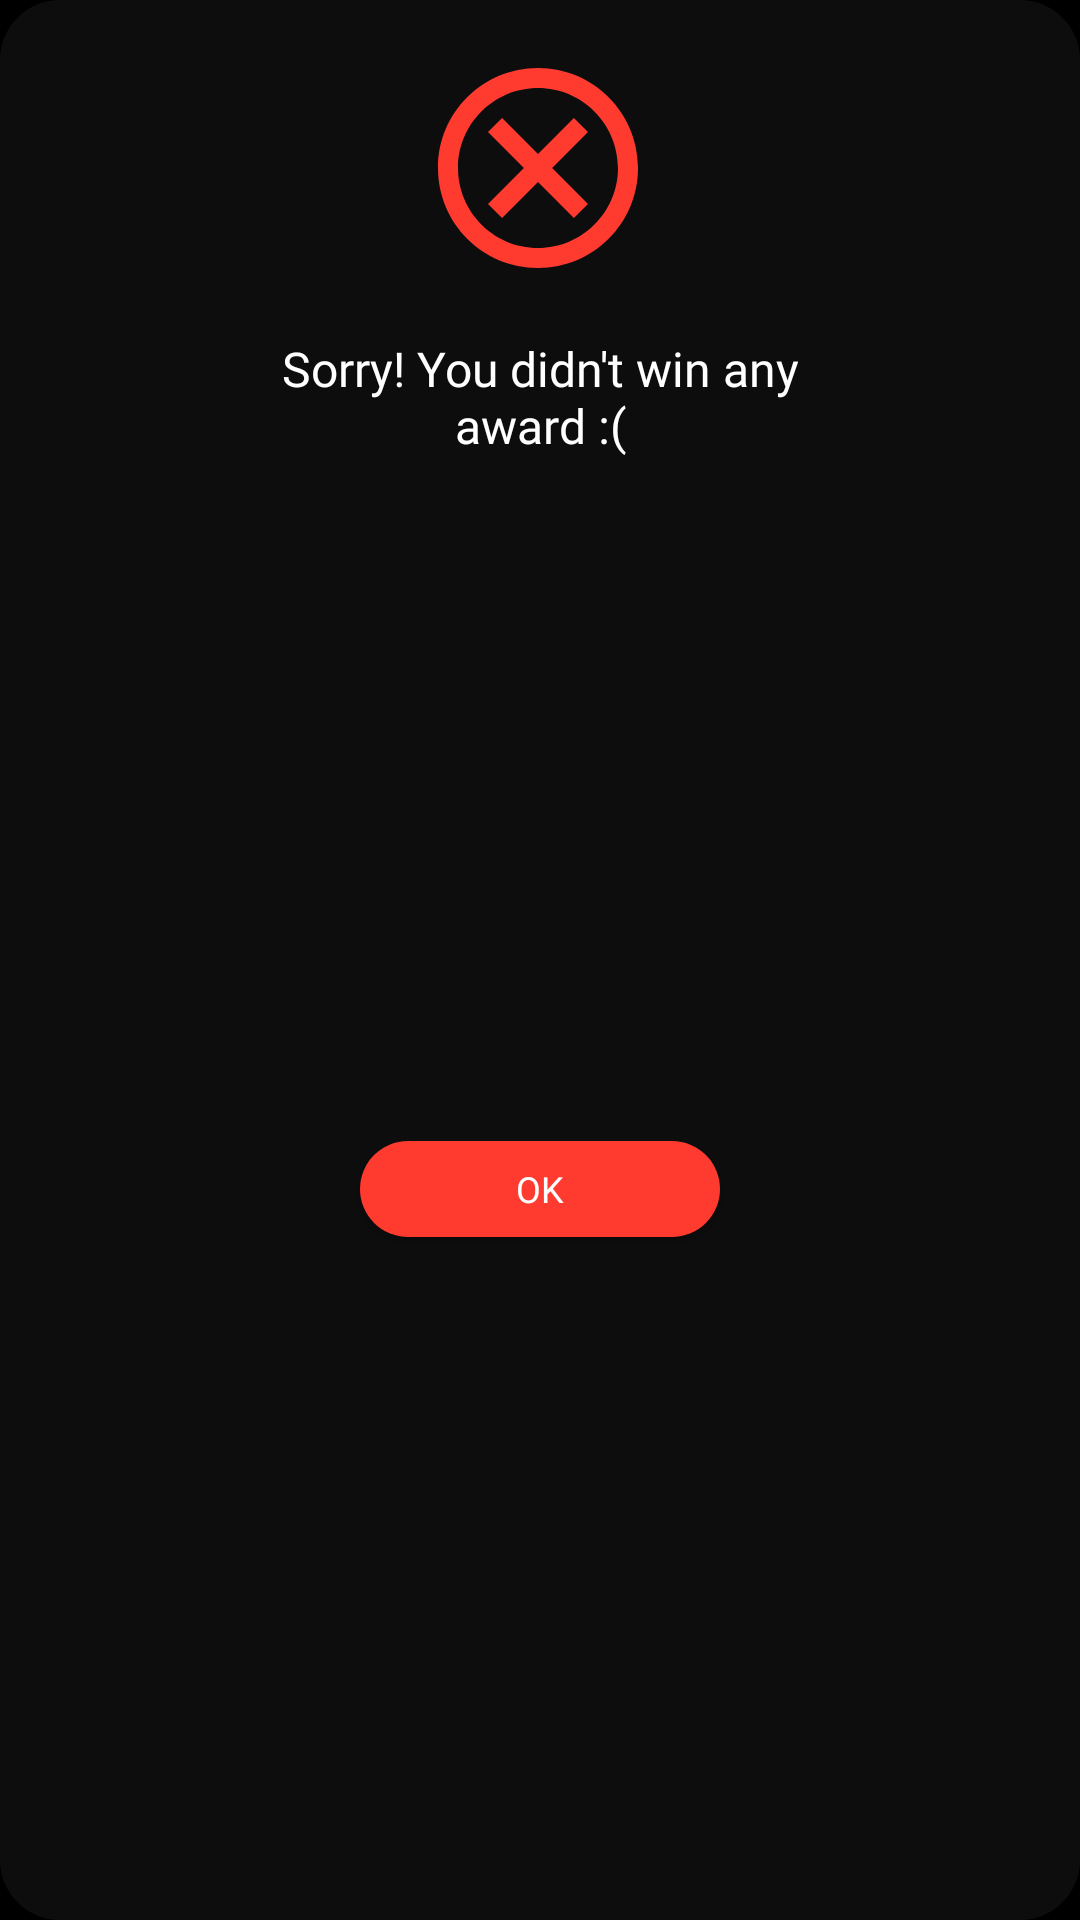

Android layout source for this screen:
<!-- AndroidManifest.xml: application theme Theme.DW2023 -->
<!-- res/layout/fragment_lose_dialog.xml -->
<?xml version="1.0" encoding="utf-8"?>
<androidx.constraintlayout.widget.ConstraintLayout xmlns:android="http://schemas.android.com/apk/res/android"
    xmlns:app="http://schemas.android.com/apk/res-auto"
    xmlns:tools="http://schemas.android.com/tools"
    android:layout_width="wrap_content"
    android:layout_height="wrap_content"
    android:background="@drawable/dialog_fragment_background"

    tools:context=".Fragment.DialogFragment.LoseDialogFragment">

    <ImageView
        android:id="@+id/loseIcon"
        android:layout_width="80dp"
        android:layout_height="80dp"
        android:layout_marginTop="16dp"
        android:contentDescription="@string/wrong_code"
        android:src="@drawable/ic_cancel"
        app:layout_constraintEnd_toEndOf="parent"
        app:layout_constraintHorizontal_bias="0.498"
        app:layout_constraintStart_toStartOf="parent"
        app:layout_constraintTop_toTopOf="parent" />

    <TextView
        android:id="@+id/loseTextView"
        android:layout_width="200dp"
        android:layout_height="wrap_content"
        android:layout_marginStart="8dp"
        android:layout_marginTop="16dp"
        android:layout_marginEnd="8dp"
        android:fontFamily="@font/montserrat"
        android:text="@string/sorry_didnt_win"
        android:textAlignment="center"
        android:textColor="@color/white"
        android:textSize="16sp"
        app:layout_constraintEnd_toEndOf="parent"
        app:layout_constraintStart_toStartOf="parent"
        app:layout_constraintTop_toBottomOf="@+id/loseIcon" />

    <androidx.appcompat.widget.AppCompatButton
        android:id="@+id/loseOKButton"
        android:layout_width="120dp"
        android:layout_height="32dp"
        android:layout_marginTop="8dp"
        android:layout_marginBottom="8dp"
        android:background="@drawable/wrong_code_button_background"
        android:fontFamily="@font/montserrat_medium"
        android:text="@string/ok"
        android:textColor="@color/white"
        android:textSize="12sp"
        app:layout_constraintBottom_toBottomOf="parent"
        app:layout_constraintEnd_toEndOf="parent"
        app:layout_constraintStart_toStartOf="parent"
        app:layout_constraintTop_toBottomOf="@+id/loseTextView" />

</androidx.constraintlayout.widget.ConstraintLayout>
<!-- resources referenced by this layout -->
<resources>
  <color name="white">#FFFFFFFF</color>
  <!-- drawable dialog_fragment_background (drawable) -->
  <?xml version="1.0" encoding="utf-8"?>
  <shape xmlns:android="http://schemas.android.com/apk/res/android" android:shape="rectangle">
  
      <corners
          android:radius="20dp"/>
  
      <solid
          android:color="@color/blackNavBar"/>
  
  </shape>
  <!-- drawable ic_cancel (drawable) -->
  <vector android:height="24dp" android:tint="#FF3B30"
      android:viewportHeight="24" android:viewportWidth="24"
      android:width="24dp" xmlns:android="http://schemas.android.com/apk/res/android">
      <path android:fillColor="@android:color/white" android:pathData="M12,2C6.47,2 2,6.47 2,12s4.47,10 10,10 10,-4.47 10,-10S17.53,2 12,2zM12,20c-4.41,0 -8,-3.59 -8,-8s3.59,-8 8,-8 8,3.59 8,8 -3.59,8 -8,8zM15.59,7L12,10.59 8.41,7 7,8.41 10.59,12 7,15.59 8.41,17 12,13.41 15.59,17 17,15.59 13.41,12 17,8.41z"/>
  </vector>
  <!-- drawable wrong_code_button_background (drawable) -->
  <?xml version="1.0" encoding="utf-8"?>
  <selector xmlns:android="http://schemas.android.com/apk/res/android">
      <item android:state_pressed="true">
          <shape android:shape="rectangle">
              <solid android:color="#B62B23"/>
              <corners android:radius="16dp" />
          </shape>
      </item>
      <item>
          <shape android:shape="rectangle">
              <solid android:color="@color/red"/>
              <corners android:radius="16dp" />
          </shape>
      </item>
  </selector>
  <string name="ok">OK</string>
  <string name="sorry_didnt_win">Sorry! You didn\'t win any award :(</string>
  <string name="wrong_code">Wrong code!</string>
  <style name="Theme.DW2023" parent="Theme.MaterialComponents.DayNight.DarkActionBar">
          
          <item name="colorPrimary">@color/appBlack</item>
          <item name="colorPrimaryVariant">@color/black</item>
          <item name="colorOnPrimary">@color/white</item>
          
          <item name="colorSecondary">@color/blueFab</item>
          <item name="colorSecondaryVariant">@color/blueDark</item>
          <item name="colorOnSecondary">@color/black</item>
          
          <item name="android:statusBarColor">@color/blackNavBar</item>
          
  
          
          <item name="android:windowBackground">#000000</item>
          <item name="android:colorBackground">#000000</item>
      </style>
  <color name="blackNavBar">#0D0D0D</color>
  <color name="red">#FF3B30</color>
  <color name="appBlack">#111111</color>
  <color name="black">#FF000000</color>
  <color name="blueFab">#0f99fb</color>
  <color name="blueDark">#0D7CCA</color>
</resources>
